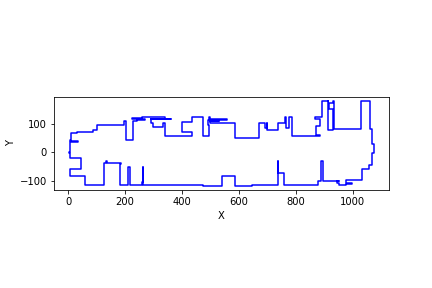

The table this chart was drawn from, first rows:
912, 180
912, 78
933, 78
933, 150
916, 150
916, 173
933, 173
933, 180
934, 180
934, 81
1030, 81
1030, 180
1061, 180
1061, 82
1070, 82
1070, 28
1074, 28
1074, -2
1067, -2
1067, -45
1058, -45
1058, -60
1032, -60
1032, -98
978, -98
978, -110
999, -110
999, -112
978, -112
978, -116
951, -116
951, -107
947, -107
947, -103
951, -103
951, -102
895, -102
895, -31
889, -31
889, -102
877, -102
877, -116
759, -116
759, -72
739, -72
739, -33
738, -33
738, -72
737, -72
737, -116
646, -116
646, -118
588, -118
588, -83
544, -83
544, -85
543, -85
543, -83
541, -83
541, -118
474, -118
... 141 more rows
